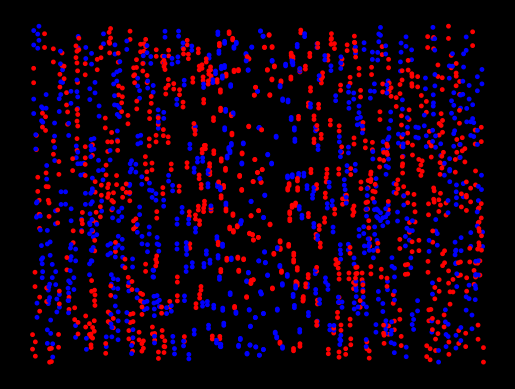

This figure's Python source: (Note: this script raises an exception after producing the figure.)
import matplotlib.pyplot as plt
import numpy as np


def DrawRDS(MaxDiffPixel, axe: plt.Axes) -> None:
    iDotSize = 6
    iDotCount: int = 1000
    dots = np.zeros([3, iDotCount])  # type: np.ndarray
    # width, height = (1920, 1080)
    # MM_Per_Pixel_W = iMonitorWidth / width
    # MM_Per_Pixel_H = iMonitorHeight / height
    a = 375 * 0.3
    xmax = a
    ymax = xmax
    MinDisparityPixel = 0

    # color = list()
    # zero = list()

    color = np.zeros([3, iDotCount])
    for i in range(0, iDotCount):
        if i % 2 == 0:
            color[0, i] = 255
            color[1, i] = 0
            color[2, i] = 0
        else:
            color[0, i] = 0
            color[1, i] = 0
            color[2, i] = 255

    zero = np.zeros([1, iDotCount])

    dots[0, :] = 2 * xmax * np.random.random(iDotCount) - xmax
    dots[1, :] = 2 * ymax * np.random.random(iDotCount) - ymax
    dots[2, :] = (np.abs(dots[1, :]) / xmax) * (MaxDiffPixel - MinDisparityPixel)

    xy_1 = dots[0:2, :] - np.append(dots, values=zero, axis=0)[2:, :]
    xy_2 = dots[0:2, :] + np.append(dots, values=zero, axis=0)[2:, :]

    color = color.T / 1000
    colors = list()
    for c in color:
        if c.tolist() == [0.255, 0., 0.]:
            colors.append('red')
        elif c.tolist() == [0., 0., 0.255]:
            colors.append('blue')

    axe.scatter(xy_1[1, :], xy_1[0, :], c=colors, s=iDotSize)
    axe.scatter(xy_2[1, :], xy_2[0, :], c=colors, s=iDotSize)


if __name__ == '__main__':
    num = 1
    pixels = np.arange(5.0, 10.0, 0.5)

    for pixel in pixels:
        fig = plt.figure()  # type: plt.Figure
        ax = fig.add_subplot(111)  # type: plt.Axes
        ax.axis("off")
        fig.patch.set_facecolor("black")

        DrawRDS(pixel, ax)
        plt.savefig("./Figures/RDSFigures/scatter_dots_figure_{}.jpg".format(num))
        plt.close(fig)
        num += 1
